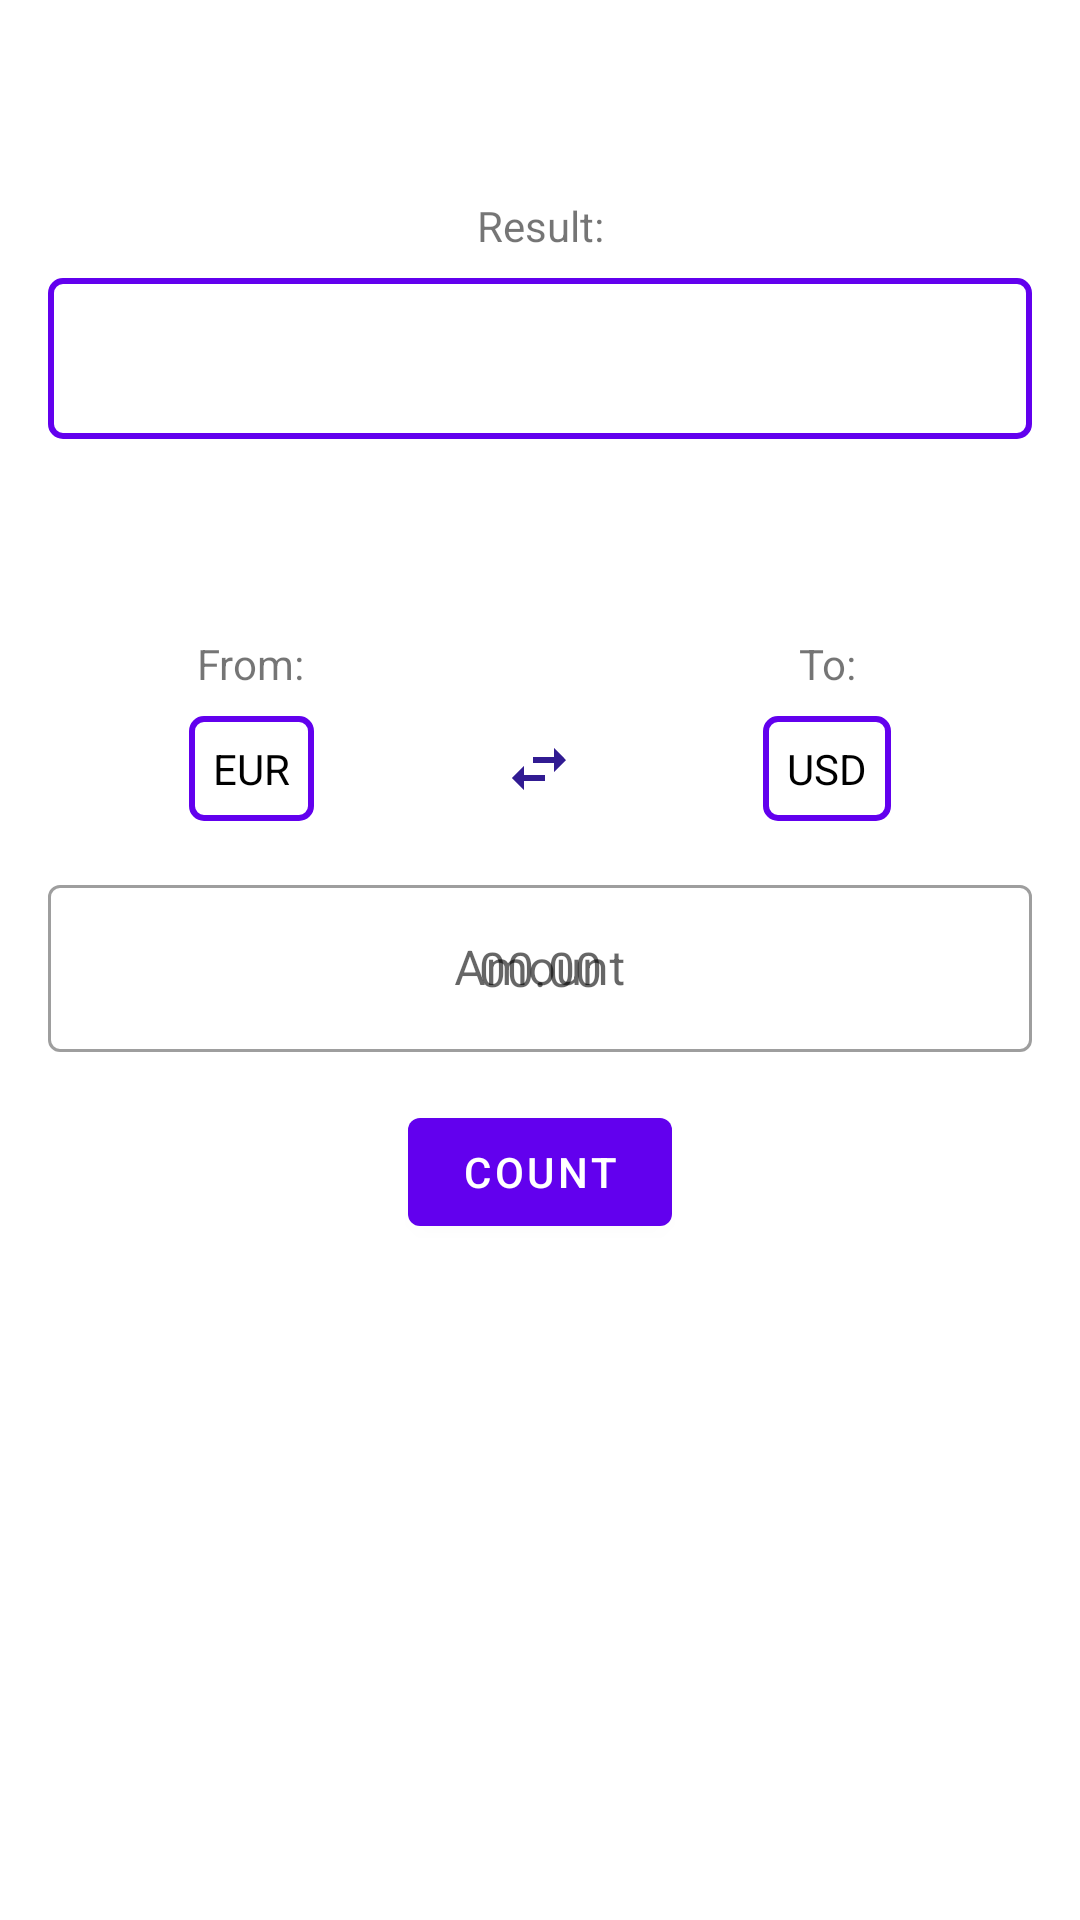

This screen was rendered from an Android layout file. Write that file and the resources it references.
<!-- AndroidManifest.xml: application theme AppTheme -->
<!-- res/layout/activity_main.xml -->
<?xml version="1.0" encoding="utf-8"?>
<androidx.constraintlayout.widget.ConstraintLayout xmlns:android="http://schemas.android.com/apk/res/android"
    xmlns:app="http://schemas.android.com/apk/res-auto"
    xmlns:tools="http://schemas.android.com/tools"
    android:layout_width="match_parent"
    android:layout_height="match_parent"
    tools:context=".MainActivity">

    <TextView
        android:id="@+id/amount_title"
        android:layout_width="wrap_content"
        android:layout_height="wrap_content"
        android:text="@string/result_label"
        android:layout_marginBottom="@dimen/_8dp"
        app:layout_constraintBottom_toTopOf="@id/amount_tv"
        app:layout_constraintStart_toStartOf="parent"
        app:layout_constraintEnd_toEndOf="parent"/>

    <TextView
        android:id="@+id/amount_tv"
        app:layout_constraintStart_toStartOf="parent"
        app:layout_constraintEnd_toEndOf="parent"
        app:layout_constraintTop_toTopOf="parent"
        app:layout_constraintBottom_toTopOf="@id/from"
        android:layout_width="match_parent"
        android:layout_marginStart="@dimen/_16dp"
        android:layout_marginEnd="@dimen/_16dp"
        android:background="@drawable/curr_background"
        android:textSize="@dimen/_text16"
        android:gravity="center"
        android:textColor="@android:color/black"
        android:padding="@dimen/_16dp"
        android:layout_height="wrap_content"/>

    <TextView
        android:id="@+id/from_title"
        android:layout_width="wrap_content"
        android:layout_height="wrap_content"
        android:text="@string/from_label"
        android:layout_marginBottom="@dimen/_8dp"
        app:layout_constraintBottom_toTopOf="@id/from"
        app:layout_constraintStart_toStartOf="@id/from"
        app:layout_constraintEnd_toEndOf="@id/from"/>
    <TextView
        android:id="@+id/to_title"
        android:layout_width="wrap_content"
        android:layout_height="wrap_content"
        android:text="@string/to_label"
        android:layout_marginBottom="@dimen/_8dp"
        app:layout_constraintBottom_toTopOf="@id/to"
        app:layout_constraintStart_toStartOf="@id/to"
        app:layout_constraintEnd_toEndOf="@id/to"/>

    <TextView
        android:id="@+id/from"
        style="@style/Widget.MaterialComponents.TextView"
        android:layout_width="wrap_content"
        android:layout_height="wrap_content"
        android:text="@string/eur"
        android:padding="@dimen/_8dp"
        android:background="@drawable/curr_background"
        android:textColor="@android:color/black"
        app:layout_constraintBottom_toTopOf="@id/outlinedTextField"
        app:layout_constraintStart_toStartOf="parent"
        app:layout_constraintEnd_toStartOf="@id/swap"
        android:layout_marginBottom="@dimen/_16dp"
        />

    <ImageView
        android:id="@+id/swap"
        android:layout_width="wrap_content"
        android:layout_height="wrap_content"
        android:src="@drawable/ic_swap"
        app:layout_constraintTop_toTopOf="@id/from"
        app:layout_constraintBottom_toBottomOf="@id/from"
        app:layout_constraintStart_toEndOf="@id/from"
        app:layout_constraintEnd_toStartOf="@id/to"/>

    <TextView
        android:id="@+id/to"
        style="@style/Widget.MaterialComponents.TextView"
        android:layout_width="wrap_content"
        android:layout_height="wrap_content"
        android:text="@string/usd"
        android:padding="@dimen/_8dp"
        android:background="@drawable/curr_background"
        android:textColor="@android:color/black"
        app:layout_constraintTop_toTopOf="@id/from"
        app:layout_constraintBottom_toBottomOf="@id/from"
        app:layout_constraintEnd_toEndOf="parent"
        app:layout_constraintStart_toEndOf="@id/swap"
        />

    <com.google.android.material.textfield.TextInputLayout
        android:id="@+id/outlinedTextField"
        style="@style/Widget.MaterialComponents.TextInputLayout.OutlinedBox"
        android:layout_width="match_parent"
        android:layout_height="wrap_content"
        android:layout_margin="@dimen/_16dp"
        android:hint="@string/label"
        app:layout_constraintBottom_toBottomOf="parent"
        app:layout_constraintEnd_toEndOf="parent"
        app:layout_constraintStart_toStartOf="parent"
        app:layout_constraintTop_toTopOf="parent">

        <com.google.android.material.textfield.TextInputEditText
            android:id="@+id/input_field"
            android:layout_width="match_parent"
            android:hint="@string/_00_00"
            android:gravity="center"
            android:layout_height="wrap_content"
            android:inputType="numberDecimal" />

    </com.google.android.material.textfield.TextInputLayout>

    <com.google.android.material.button.MaterialButton
        android:id="@+id/count_butt"
        android:layout_width="wrap_content"
        android:layout_height="wrap_content"
        android:layout_marginTop="@dimen/_16dp"
        android:text="@string/count"
        app:layout_constraintEnd_toEndOf="parent"
        app:layout_constraintStart_toStartOf="parent"
        app:layout_constraintTop_toBottomOf="@id/outlinedTextField" />

    <View
        android:id="@+id/tempView"
        android:layout_width="match_parent"
        android:layout_height="match_parent"
        android:alpha="0"
        android:background="@color/colorPrimaryDark"
        android:visibility="gone" />

    <ProgressBar
        android:id="@+id/progress"
        android:layout_width="wrap_content"
        android:layout_height="wrap_content"
        android:indeterminateTint="@color/colorAccent"
        android:visibility="gone"
        app:layout_constraintBottom_toBottomOf="parent"
        app:layout_constraintEnd_toEndOf="parent"
        app:layout_constraintStart_toStartOf="parent"
        app:layout_constraintTop_toTopOf="parent" />

</androidx.constraintlayout.widget.ConstraintLayout>
<!-- resources referenced by this layout -->
<resources>
  <dimen name="_16dp">16dp</dimen>
  <dimen name="_8dp">8dp</dimen>
  <dimen name="_text16">16sp</dimen>
  <!-- drawable curr_background (drawable) -->
  <?xml version="1.0" encoding="utf-8"?>
  <shape xmlns:android="http://schemas.android.com/apk/res/android"
      android:shape="rectangle">
      <corners android:radius="4dp"/>
      <stroke android:width="2dp"
          android:color="@color/colorPrimary"/>
  
  </shape>
  <!-- drawable ic_swap (drawable) -->
  <vector android:height="24dp" android:tint="#311B92"
      android:viewportHeight="24.0" android:viewportWidth="24.0"
      android:width="24dp" xmlns:android="http://schemas.android.com/apk/res/android">
      <path android:fillColor="#FF000000" android:pathData="M6.99,11L3,15l3.99,4v-3H14v-2H6.99v-3zM21,9l-3.99,-4v3H10v2h7.01v3L21,9z"/>
  </vector>
  <string name="_00_00">00.00</string>
  <string name="count">Count</string>
  <string name="eur">EUR</string>
  <string name="from_label">From:</string>
  <string name="label">Amount</string>
  <string name="result_label">Result:</string>
  <string name="to_label">To:</string>
  <string name="usd">USD</string>
  <style name="AppTheme" parent="Theme.MaterialComponents.Light.NoActionBar">
          
          <item name="colorPrimary">@color/colorPrimary</item>
          <item name="colorPrimaryDark">@color/colorPrimaryDark</item>
          <item name="colorAccent">@color/colorAccent</item>
  
          <item name="popupMenuStyle">@style/Widget.MaterialComponents.PopupMenu</item>
          <item name="actionOverflowMenuStyle">@style/Widget.MaterialComponents.PopupMenu.Overflow</item>
  
      </style>
  <!-- not gathered from this repository: default colours our renderer supplied (Android Studio template values) -->
  <color name="colorPrimary">#FF6200EE</color>
  <color name="colorPrimaryDark">#FF3700B3</color>
  <color name="colorAccent">#FF03DAC5</color>
</resources>
